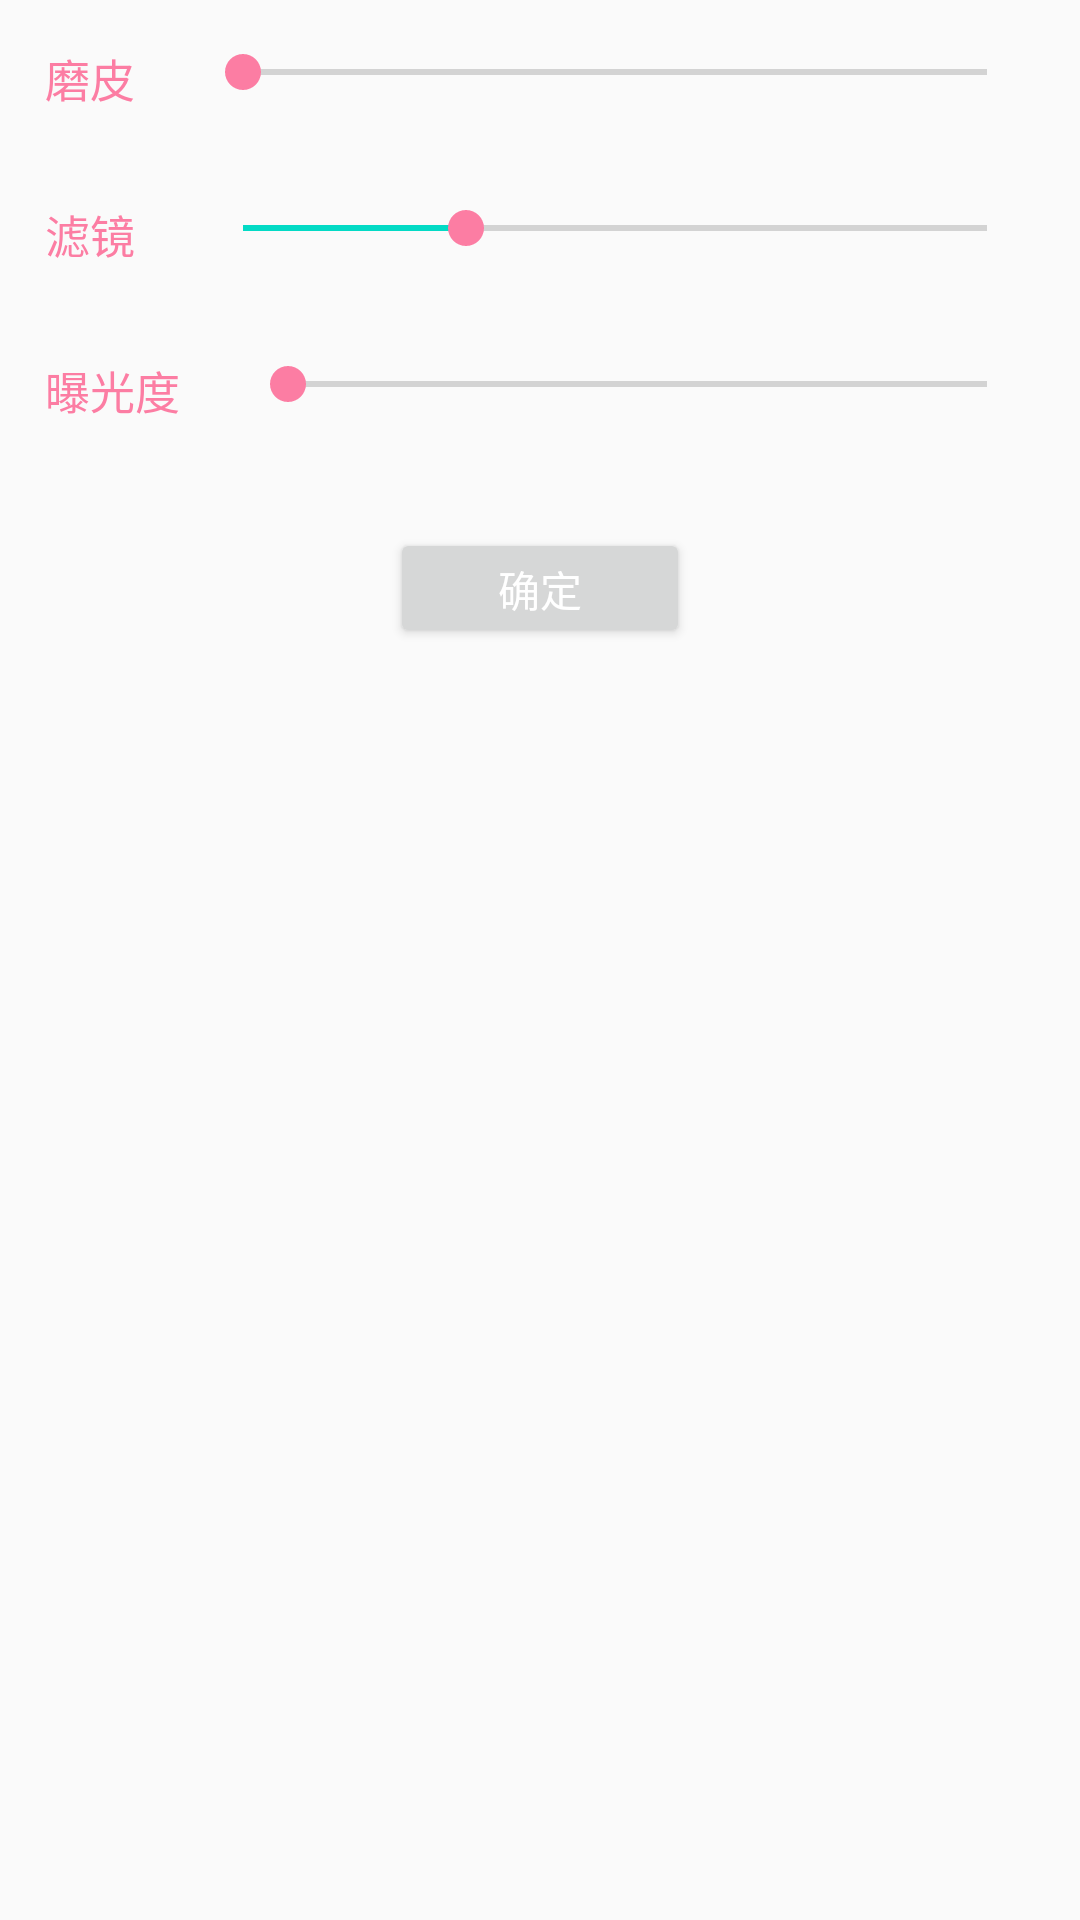

Write the Android layout XML for this screen, with the resource values it uses.
<!-- AndroidManifest.xml: application theme AppTheme -->
<!-- res/layout/live_beauty_mode_layout.xml -->
<?xml version="1.0" encoding="utf-8"?>
<layout xmlns:android="http://schemas.android.com/apk/res/android"
    xmlns:app="http://schemas.android.com/apk/res-auto"
    xmlns:tools="http://schemas.android.com/tools"
    >

    <data>

    </data>

    <LinearLayout
        android:layout_width="match_parent"
        android:layout_height="wrap_content"
        android:orientation="vertical"
        android:layout_margin="@dimen/limit_size_20dp"
        >

        <LinearLayout
            android:layout_width="match_parent"
            android:layout_height="wrap_content"
            android:orientation="horizontal"
            android:padding="@dimen/limit_size_15dp"
            >
            <TextView
                android:layout_width="wrap_content"
                android:layout_height="wrap_content"
                android:text="@string/beauty"
                android:textSize="@dimen/font_size_15sp"
                android:textColor="@color/theme_color_bili"
                />
            <androidx.appcompat.widget.AppCompatSeekBar
                android:id="@+id/beauty_seekBar"
                android:layout_width="match_parent"
                android:layout_height="wrap_content"
                android:layout_weight="1"
                android:layout_marginLeft="@dimen/limit_size_20dp"
                android:max="100"
                android:thumbTint="@color/theme_color_bili"
                />
        </LinearLayout>
        <LinearLayout
            android:layout_width="match_parent"
            android:layout_height="wrap_content"
            android:orientation="horizontal"
            android:padding="@dimen/limit_size_15dp"
            >
            <TextView
                android:layout_width="wrap_content"
                android:layout_height="wrap_content"
                android:text="@string/filter"
                android:textSize="@dimen/font_size_15sp"
                android:textColor="@color/theme_color_bili"
                />
            <androidx.appcompat.widget.AppCompatSeekBar
                android:id="@+id/filter_seekBar"
                android:layout_width="match_parent"
                android:layout_height="wrap_content"
                android:layout_weight="1"
                android:layout_marginLeft="@dimen/limit_size_20dp"
                android:max="100"
                android:progress="30"
                android:thumbTint="@color/theme_color_bili"
                />
        </LinearLayout>
        <LinearLayout
            android:layout_width="match_parent"
            android:layout_height="wrap_content"
            android:orientation="horizontal"
            android:padding="@dimen/limit_size_15dp"
            >
            <TextView
                android:layout_width="wrap_content"
                android:layout_height="wrap_content"
                android:text="@string/exposure"
                android:textSize="@dimen/font_size_15sp"
                android:textColor="@color/theme_color_bili"
                />
            <androidx.appcompat.widget.AppCompatSeekBar
                android:id="@+id/exposure_seekBar"
                android:layout_width="match_parent"
                android:layout_height="wrap_content"
                android:layout_weight="1"
                android:layout_marginLeft="@dimen/limit_size_20dp"
                android:max="100"
                android:thumbTint="@color/theme_color_bili"
                />
        </LinearLayout>



        <Button
            android:id="@+id/close_view"
            android:layout_width="@dimen/limit_size_100dp"
            android:layout_height="@dimen/limit_size_40dp"
            android:text="@string/sure"
            app:bl_corners_radius="@dimen/limit_size_20dp"
            app:bl_solid_color="@color/theme_color_bili"
            android:textColor="@color/white"
            android:layout_marginTop="@dimen/limit_size_20dp"
            android:layout_marginBottom="@dimen/limit_size_20dp"
            android:layout_gravity="center_horizontal" />


    </LinearLayout>
</layout>
<!-- resources referenced by this layout -->
<resources>
  <color name="theme_color_bili">#FC7DA3</color>
  <color name="white">#FFFFFF</color>
  <dimen name="font_size_15sp">15sp</dimen>
  <dimen name="limit_size_100dp">100dp</dimen>
  <dimen name="limit_size_15dp">15dp</dimen>
  <dimen name="limit_size_20dp">20dp</dimen>
  <dimen name="limit_size_40dp">40dp</dimen>
  <string name="beauty">磨皮</string>
  <string name="exposure">曝光度</string>
  <string name="filter">滤镜</string>
  <string name="sure">确定</string>
  <style name="AppTheme" parent="Theme.AppCompat.DayNight.NoActionBar">
        
        <item name="colorPrimary">@color/colorPrimary</item>
        <item name="colorPrimaryDark">@color/colorPrimaryDark</item>
        <item name="colorAccent">@color/colorAccent</item>
    </style>
  <color name="colorPrimary">#6200EE</color>
  <color name="colorPrimaryDark">#3700B3</color>
  <color name="colorAccent">#03DAC5</color>
</resources>
